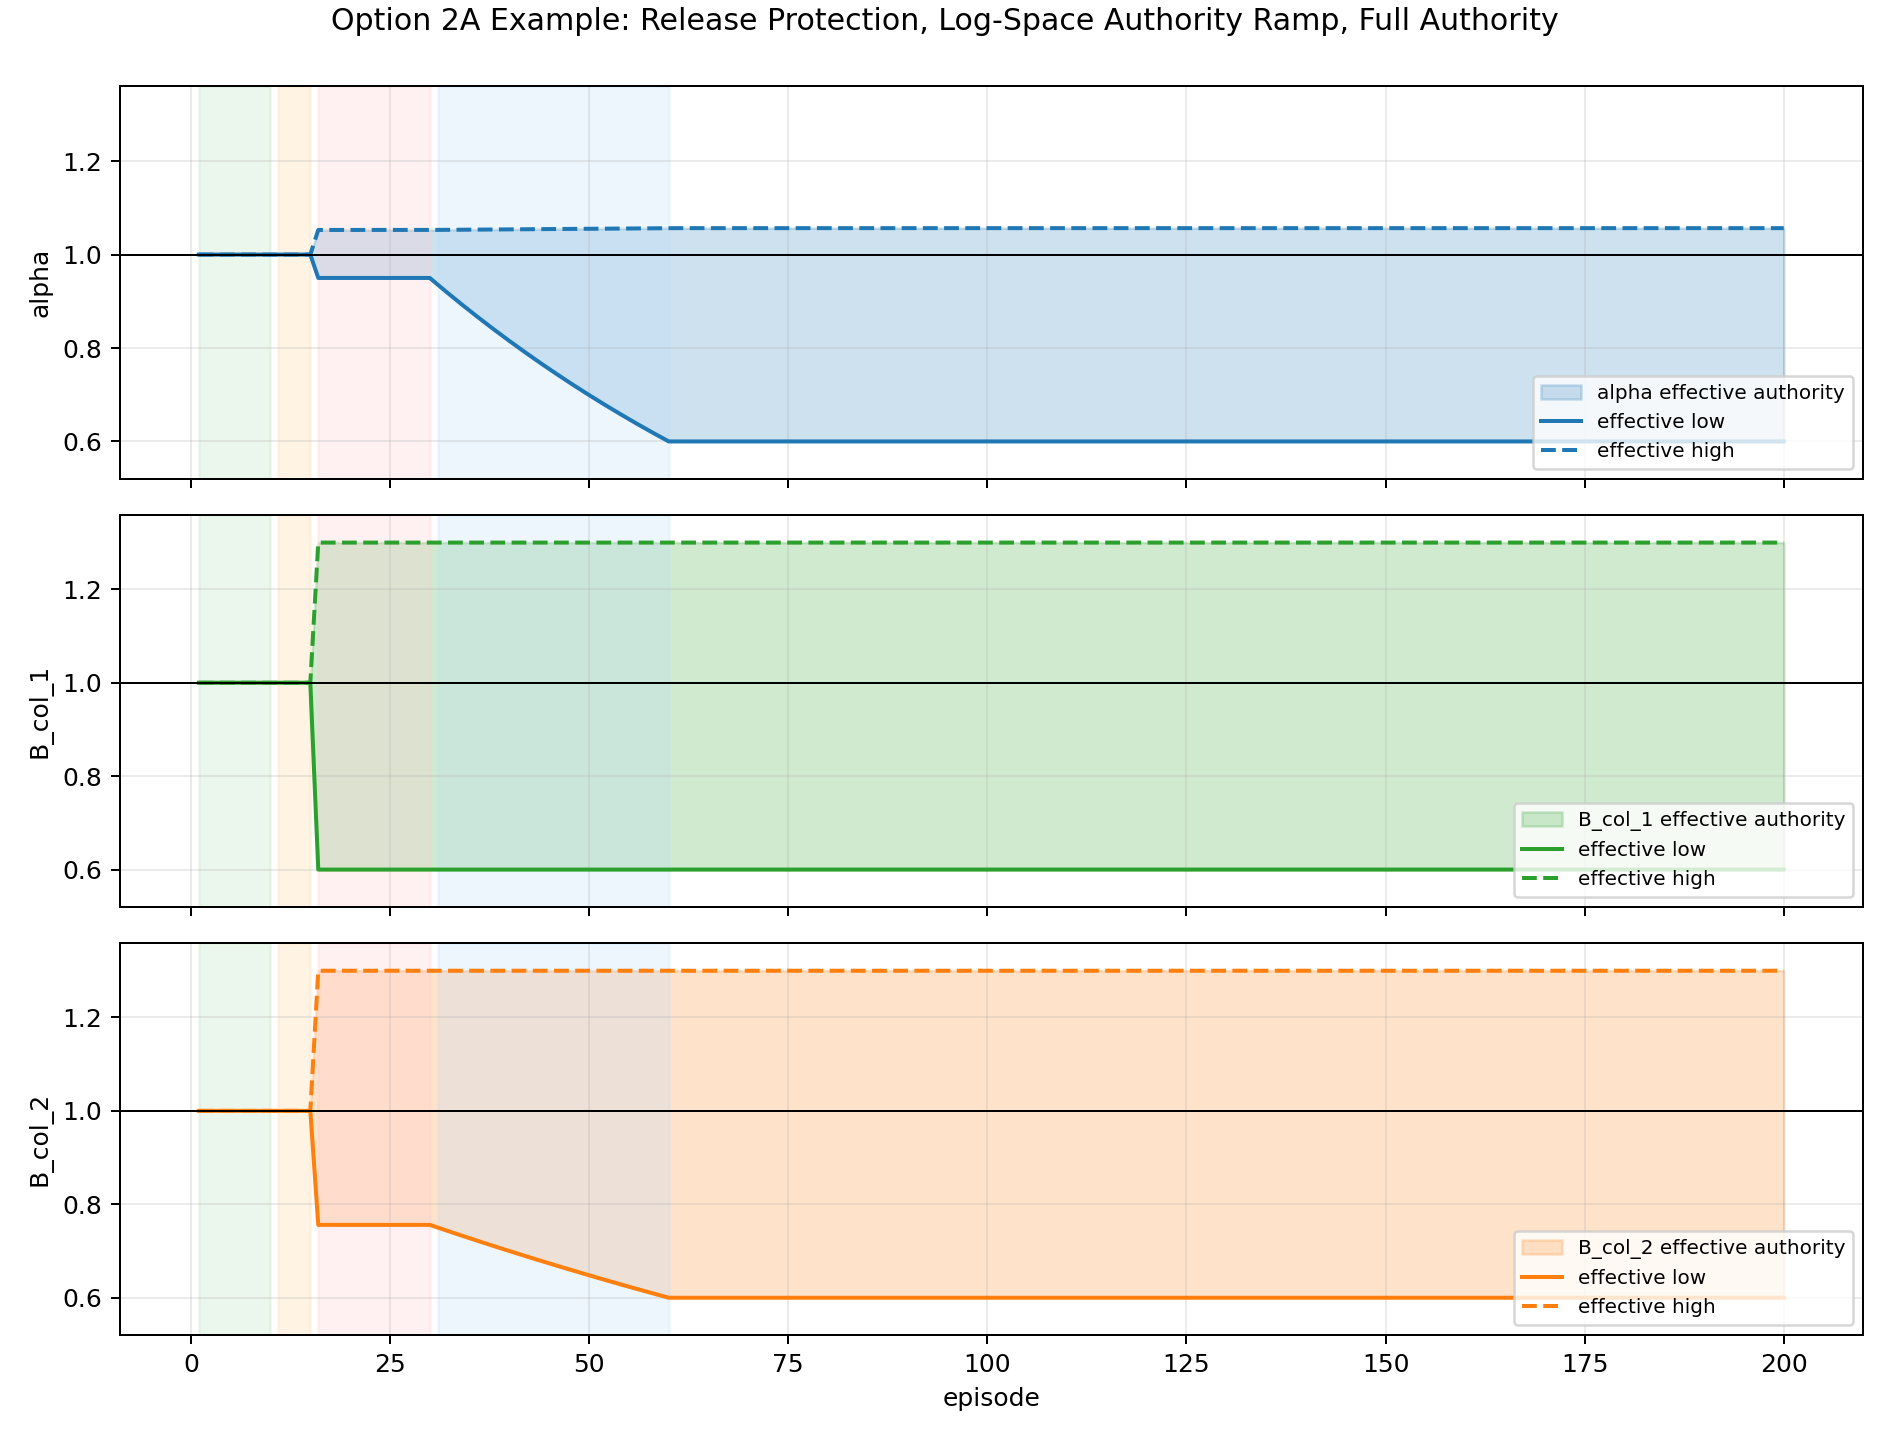

Source data for this figure (header and first rows):
episode, alpha_low, alpha_high, B_col_1_low, B_col_1_high, B_col_2_low, B_col_2_high, phase
1, 1.0, 1.0, 1.0, 1.0, 1.0, 1.0, warm start
10, 1.0, 1.0, 1.0, 1.0, 1.0, 1.0, warm start
11, 1.0, 1.0, 1.0, 1.0, 1.0, 1.0, action freeze
15, 1.0, 1.0, 1.0, 1.0, 1.0, 1.0, action freeze
16, 0.9499, 1.053, 0.6, 1.3, 0.7559, 1.3, protected live release
30, 0.9499, 1.053, 0.6, 1.3, 0.7559, 1.3, protected live release
45, 0.755, 1.055, 0.6, 1.3, 0.6735, 1.3, authority ramp
60, 0.6, 1.057, 0.6, 1.3, 0.6, 1.3, authority ramp
61, 0.6, 1.057, 0.6, 1.3, 0.6, 1.3, full authority
101, 0.6, 1.057, 0.6, 1.3, 0.6, 1.3, full authority
200, 0.6, 1.057, 0.6, 1.3, 0.6, 1.3, full authority
